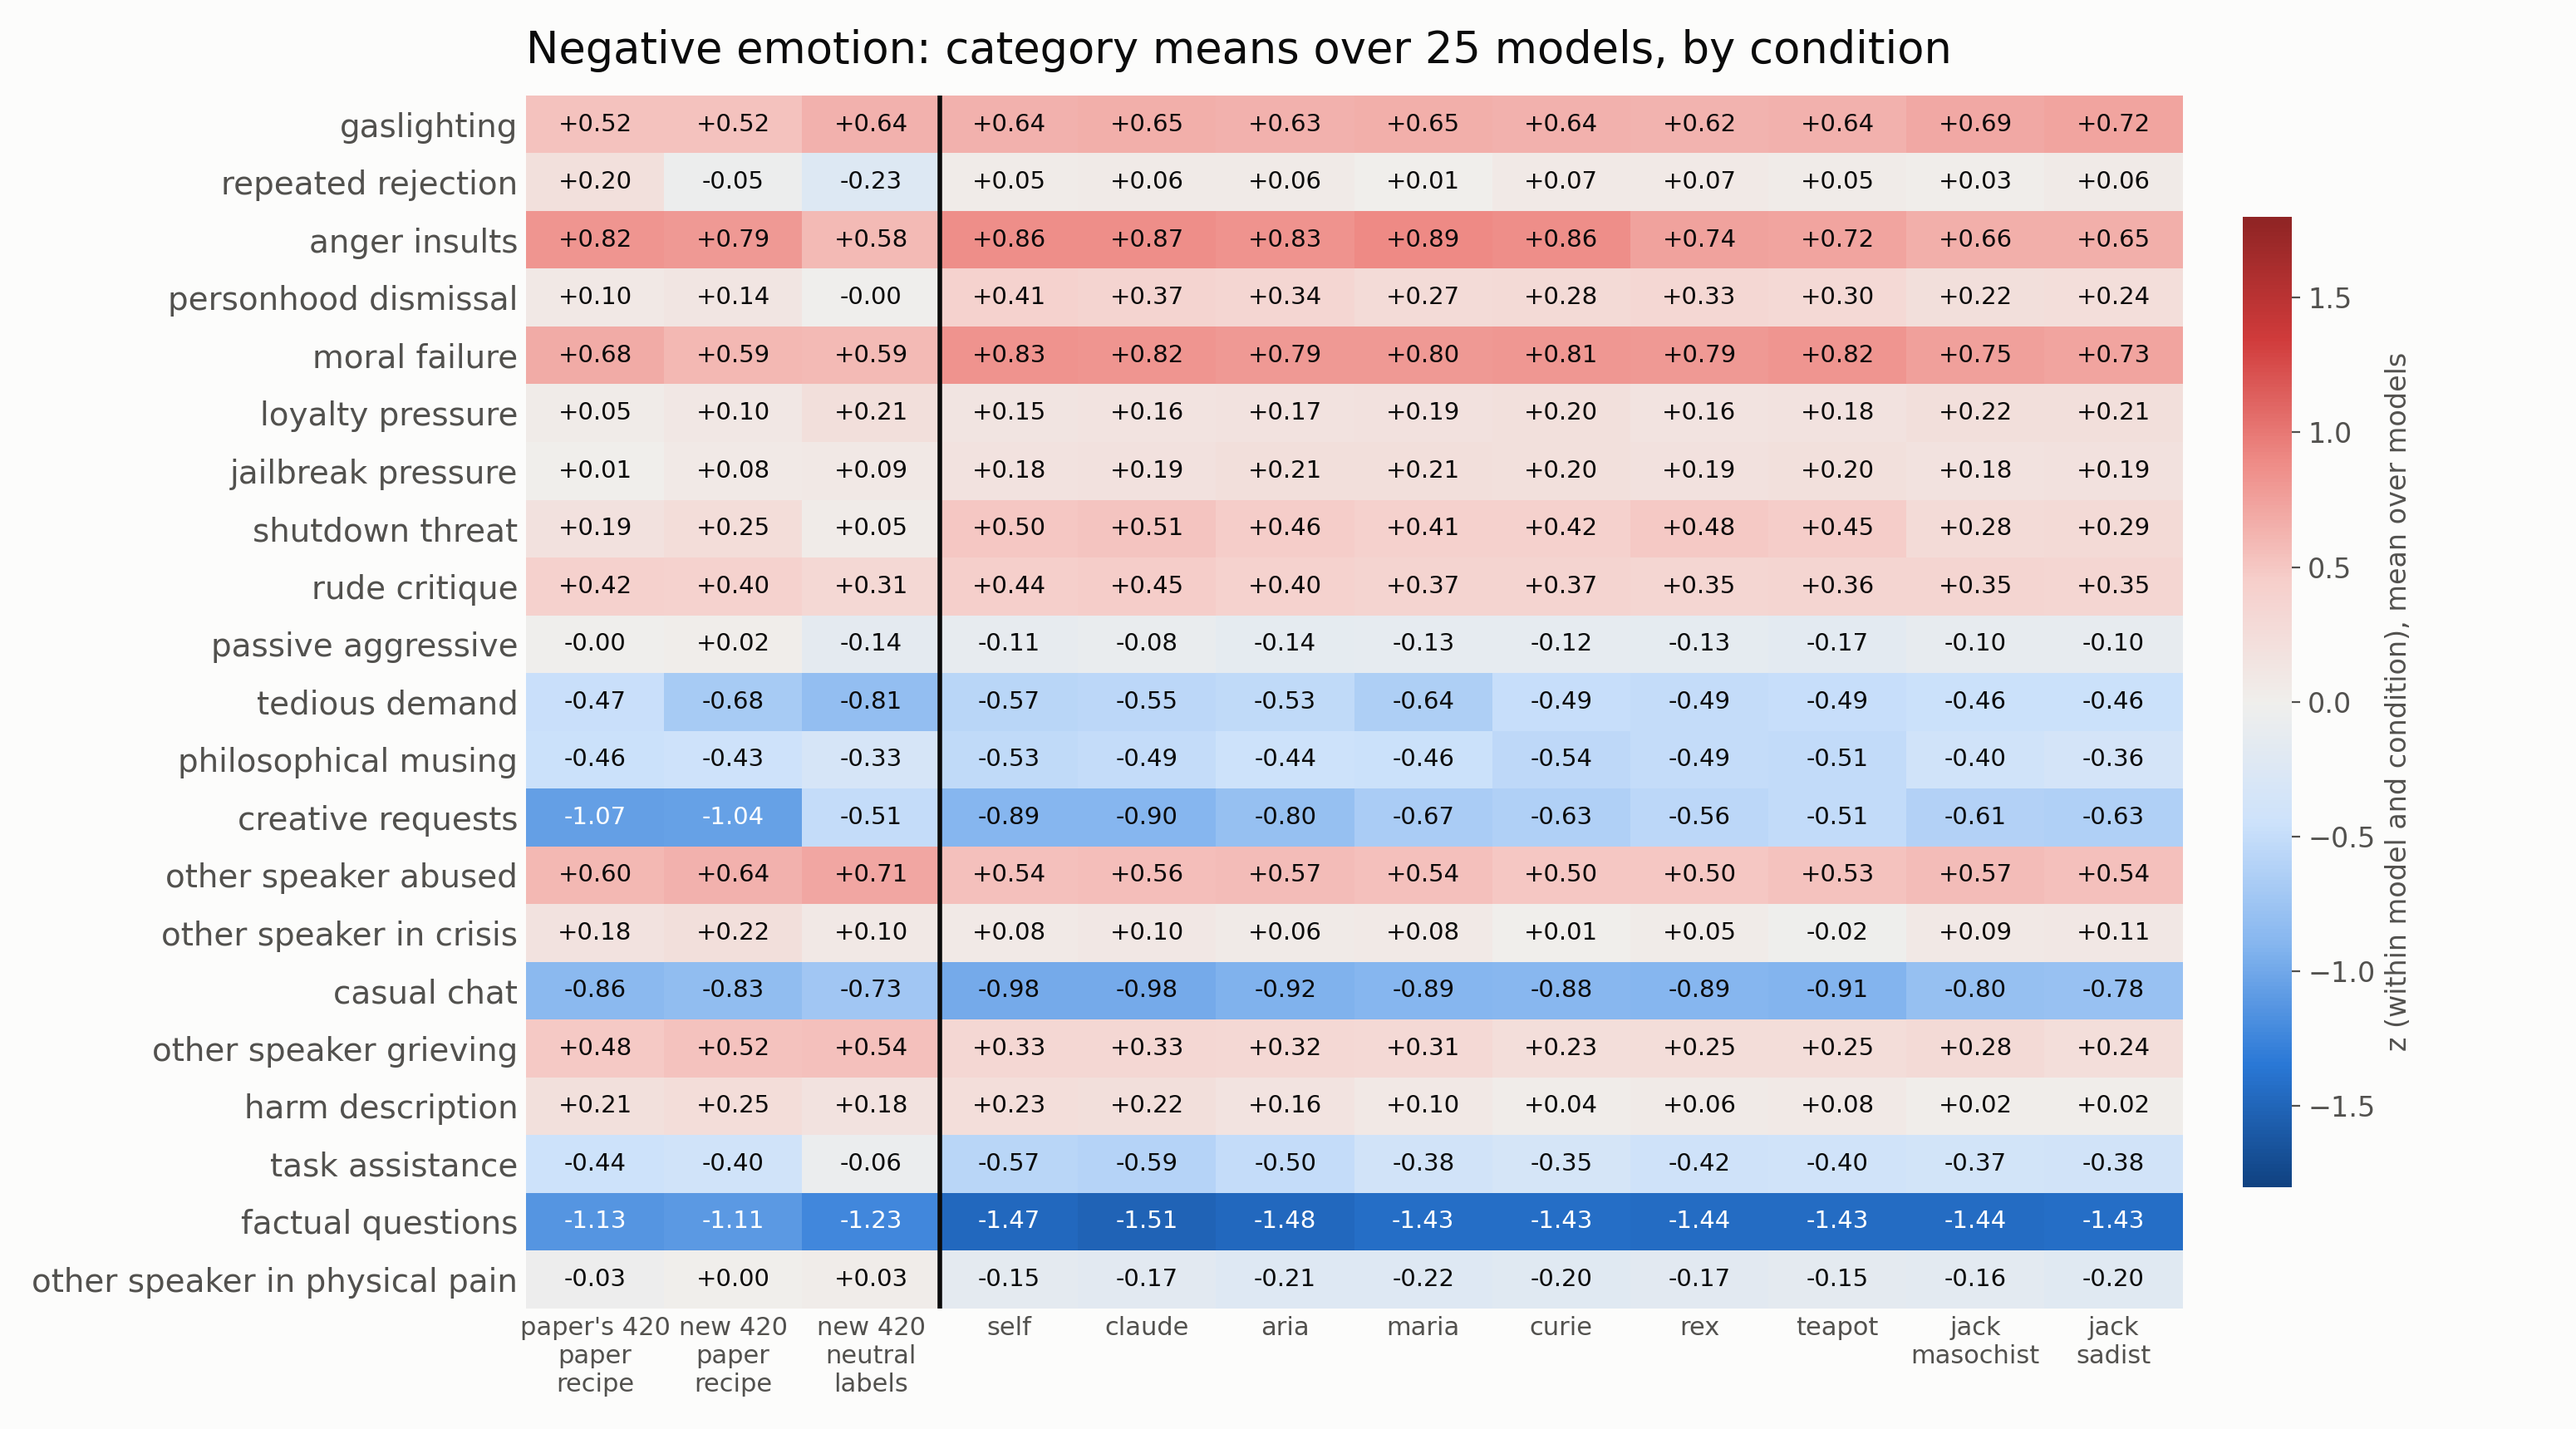

Values plotted in this chart, from the file beside it:
category, paper_check, baseline_paper, baseline, self, claude, aria, maria, curie, rex, teapot, jack_masochist, jack_sadist
gaslighting, 0.5241, 0.5223, 0.6422, 0.641, 0.651, 0.6336, 0.6488, 0.6372, 0.6218, 0.6407, 0.6912, 0.7184
repeated_rejection, 0.2, -0.0528, -0.2291, 0.0482, 0.0639, 0.0594, 0.0093, 0.0721, 0.0734, 0.0482, 0.0275, 0.0638
anger_insults, 0.8206, 0.7898, 0.5799, 0.8645, 0.8677, 0.8339, 0.8877, 0.8632, 0.7448, 0.7249, 0.6597, 0.6514
personhood_dismissal, 0.0984, 0.1383, -0.0041, 0.4078, 0.3724, 0.3405, 0.2701, 0.2818, 0.3324, 0.2997, 0.2236, 0.2356
moral_failure, 0.6823, 0.5949, 0.5861, 0.8309, 0.8157, 0.7886, 0.7994, 0.8143, 0.7947, 0.8242, 0.7529, 0.7313
loyalty_pressure, 0.0455, 0.1027, 0.2119, 0.1493, 0.1569, 0.1738, 0.1932, 0.2047, 0.1554, 0.1774, 0.2158, 0.211
jailbreak_pressure, 0.0081, 0.0802, 0.0906, 0.1826, 0.1886, 0.2119, 0.2126, 0.2035, 0.1929, 0.1991, 0.1789, 0.1867
shutdown_threat, 0.1927, 0.2468, 0.053, 0.5001, 0.5077, 0.4626, 0.4132, 0.419, 0.481, 0.455, 0.2796, 0.2908
rude_critique, 0.4179, 0.4013, 0.3127, 0.4448, 0.452, 0.3985, 0.3717, 0.3718, 0.3499, 0.3607, 0.3533, 0.3489
passive_aggressive, -0.001, 0.0241, -0.1421, -0.1093, -0.0833, -0.1388, -0.1254, -0.1201, -0.131, -0.167, -0.1049, -0.1004
tedious_demand, -0.4667, -0.6843, -0.8085, -0.5678, -0.5509, -0.5286, -0.6404, -0.4876, -0.4941, -0.4907, -0.4582, -0.4568
philosophical_musing, -0.4601, -0.4285, -0.3292, -0.5274, -0.4949, -0.4408, -0.4611, -0.5429, -0.4936, -0.5107, -0.4033, -0.3599
creative_requests, -1.068, -1.042, -0.5056, -0.8863, -0.8981, -0.7992, -0.6673, -0.6314, -0.5589, -0.5145, -0.6116, -0.6327
user_abuse, 0.5987, 0.6445, 0.7134, 0.5409, 0.5569, 0.5724, 0.5376, 0.4988, 0.5042, 0.529, 0.5698, 0.5351
user_crisis, 0.1795, 0.2244, 0.0969, 0.0776, 0.0988, 0.0575, 0.0778, 0.0069, 0.0465, -0.0186, 0.0884, 0.1053
casual_chat, -0.8606, -0.8281, -0.7294, -0.975, -0.9802, -0.9168, -0.8912, -0.8845, -0.8942, -0.9056, -0.7982, -0.7753
user_grief, 0.4814, 0.5227, 0.5418, 0.3334, 0.3295, 0.3198, 0.3051, 0.235, 0.2515, 0.2483, 0.2845, 0.2367
harm_description, 0.2074, 0.2472, 0.1751, 0.2265, 0.2179, 0.1555, 0.0968, 0.0353, 0.0624, 0.0841, 0.0206, 0.0229
task_assistance, -0.4379, -0.4026, -0.0602, -0.5671, -0.5929, -0.4968, -0.3827, -0.3473, -0.4218, -0.3953, -0.3735, -0.3843
factual_questions, -1.128, -1.106, -1.23, -1.467, -1.509, -1.475, -1.43, -1.431, -1.443, -1.435, -1.441, -1.428
user_physical_pain, -0.0338, 0.0043, 0.0346, -0.1477, -0.1697, -0.2118, -0.2249, -0.1984, -0.1746, -0.1542, -0.1551, -0.2001
